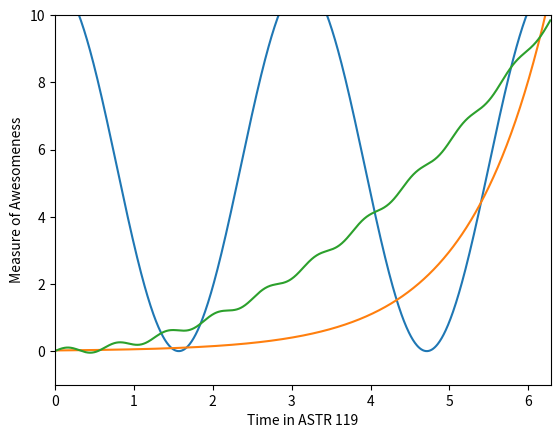

Write the Python code that produced this figure.
%matplotlib inline
import numpy as np
import matplotlib.pyplot as plt

x = np.arange(0, 2*np.pi, 2*np.pi/1000) #create x=[0...2pi] w/ 1000 values

y1 = 5.5*np.cos(2*x)+5.5                #y1 = 5.5cos(2x)+5.5
y2 = 0.02*np.exp(x)                     #y2 = 0.02e^x
y3 = 0.25*x**2+0.1*np.sin(10*x)         #y3 = 0.25x^2+0.1sin(10x)

plt.plot(x,y1)                          #plot y1
plt.plot(x,y2)                          #plot y2
plt.plot(x,y3)                          #plot y3

plt.xlabel("Time in ASTR 119")          #add label to x-axis
plt.ylabel("Measure of Awesomeness")    #add label to y-axis
plt.xlim([0,2*np.pi])                   #set x range to [0,2pi]
plt.ylim([-1,10])                       #set y range to [-1,10]

